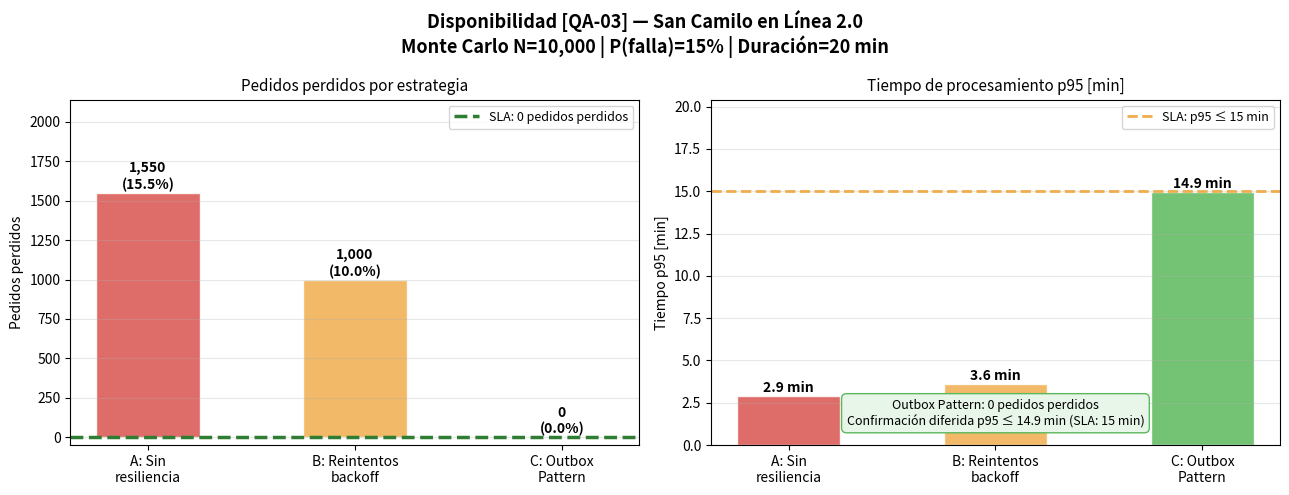

Write Python code to recreate this figure. (Note: this script raises an exception after producing the figure.)
"""
fitness/disponibilidad.py
San Camilo en Línea 2.0 — Evidencia Cuantitativa de Disponibilidad [QA-03]

Escenario: Caída de Yape/Plin durante 20 min en hora pico →
           0 pedidos perdidos mediante Outbox Pattern en PostgreSQL.

Modelo:    Simulación Monte Carlo (N = 10 000 pedidos).
           Compara tres estrategias:
             A) Llamada directa (sin resiliencia) — baseline
             B) Reintentos simples con backoff exponencial
             C) Outbox Pattern + worker asíncrono (táctica elegida)

Autor: Kennedy Chirinos Rojas — Laboratorio 08
"""

from __future__ import annotations

import math
import random
import statistics
from dataclasses import dataclass, field

# ─────────────────────────────────────────────────────────────────────────────
# 1. PARÁMETROS DEL MODELO  (extraídos de arbol.md y atam-lite.md)
# ─────────────────────────────────────────────────────────────────────────────

N_PEDIDOS       = 10_000     # N: tamaño de la simulación Monte Carlo
RANDOM_SEED     = 2026

# --- Falla del proveedor de pagos (Yape/Plin) ---
P_FALLA_PAGO    = 0.15       # probabilidad de que un pedido ocurra durante la ventana de falla
                              # (caída de 20 min en hora pico de ~2 h → ~15% del tráfico)
DURACION_FALLA_MIN = 20.0    # duración máxima de la caída [min] — QA-03
MAX_REINTENTOS  = 3          # reintentos en estrategia B
BACKOFF_BASE_S  = 30         # segundos base para backoff exponencial
MAX_ESPERA_MIN  = 15.0       # ventana de recuperación máxima aceptable [min] — QA-02

# Outbox Pattern: tiempo máximo de procesamiento tras recuperar la conexión
OUTBOX_PROC_MIN = 3.0        # máx 3 min para procesar la cola outbox — T2 / atam-lite.md


# ─────────────────────────────────────────────────────────────────────────────
# 2. ESTRUCTURAS DE DATOS
# ─────────────────────────────────────────────────────────────────────────────

@dataclass
class ResultadoPedido:
    pedido_id:       int
    en_ventana_falla: bool          # True si llegó durante la caída del proveedor
    strategy:        str
    exitoso:         bool
    tiempo_proceso_min: float       # tiempo hasta confirmación final [min]
    reintentos:      int = 0


@dataclass
class ResumenSimulacion:
    strategy:           str
    n_total:            int
    n_perdidos:         int
    n_en_falla:         int
    pct_perdidos:       float
    pct_recuperados:    float        # de los que estuvieron en falla
    tiempo_medio_min:   float
    tiempo_p95_min:     float
    cumple_qa03:        bool         # 0 pedidos perdidos
    cumple_tiempo:      bool         # tiempo_p95 ≤ MAX_ESPERA_MIN


# ─────────────────────────────────────────────────────────────────────────────
# 3. ESTRATEGIAS DE RESILIENCIA
# ─────────────────────────────────────────────────────────────────────────────

def estrategia_sin_resiliencia(
    pedido_id: int,
    en_falla: bool,
    rng: random.Random,
) -> ResultadoPedido:
    """Estrategia A — Llamada directa sin manejo de fallos.

    Si el proveedor está caído, el pedido falla y se pierde.
    El tiempo de proceso es inmediato si hay conexión.
    """
    if en_falla:
        return ResultadoPedido(
            pedido_id=pedido_id,
            en_ventana_falla=True,
            strategy="A_sin_resiliencia",
            exitoso=False,
            tiempo_proceso_min=0.0,
        )
    # Tiempo de proceso normal: ~0.5–3 min (confirmación Yape en línea)
    t = rng.uniform(0.5, 3.0)
    return ResultadoPedido(
        pedido_id=pedido_id,
        en_ventana_falla=False,
        strategy="A_sin_resiliencia",
        exitoso=True,
        tiempo_proceso_min=t,
    )


def estrategia_reintentos(
    pedido_id: int,
    en_falla: bool,
    rng: random.Random,
) -> ResultadoPedido:
    """Estrategia B — Reintentos simples con backoff exponencial.

    Intenta hasta MAX_REINTENTOS veces con espera 2^i × BACKOFF_BASE_S.
    La falla persiste durante la ventana completa: si todos los reintentos
    caen dentro de ella, el pedido se pierde.
    """
    if not en_falla:
        t = rng.uniform(0.5, 3.0)
        return ResultadoPedido(
            pedido_id=pedido_id,
            en_ventana_falla=False,
            strategy="B_reintentos",
            exitoso=True,
            tiempo_proceso_min=t,
        )

    # Tiempo residual de falla al momento de llegada (uniforme [0, DURACION_FALLA])
    t_restante_falla = rng.uniform(0, DURACION_FALLA_MIN)
    t_acumulado = 0.0

    for intento in range(1, MAX_REINTENTOS + 1):
        espera_s = (2 ** intento) * BACKOFF_BASE_S + rng.uniform(-5, 5)
        espera_min = espera_s / 60.0
        t_acumulado += espera_min
        if t_acumulado >= t_restante_falla:
            # La falla terminó antes del próximo reintento → éxito
            t_extra = rng.uniform(0.5, 2.0)
            return ResultadoPedido(
                pedido_id=pedido_id,
                en_ventana_falla=True,
                strategy="B_reintentos",
                exitoso=True,
                tiempo_proceso_min=t_acumulado + t_extra,
                reintentos=intento,
            )

    # Agotó reintentos dentro de la ventana de falla → pedido perdido
    return ResultadoPedido(
        pedido_id=pedido_id,
        en_ventana_falla=True,
        strategy="B_reintentos",
        exitoso=False,
        tiempo_proceso_min=t_acumulado,
        reintentos=MAX_REINTENTOS,
    )


def estrategia_outbox(
    pedido_id: int,
    en_falla: bool,
    rng: random.Random,
) -> ResultadoPedido:
    """Estrategia C — Outbox Pattern (táctica elegida, QA-03 / atam-lite.md T2).

    El pedido siempre se persiste en PostgreSQL con estado 'PENDIENTE_PAGO'.
    Un worker Celery monitorea la tabla outbox y reintenta el cobro al
    detectar que el proveedor está disponible nuevamente.

    Garantía: 0 pedidos perdidos (el pedido siempre queda en la DB).
    Coste: confirmación diferida (consistencia eventual).
    """
    if not en_falla:
        t = rng.uniform(0.5, 2.5)
        return ResultadoPedido(
            pedido_id=pedido_id,
            en_ventana_falla=False,
            strategy="C_outbox",
            exitoso=True,
            tiempo_proceso_min=t,
        )

    # Tiempo residual de falla + tiempo de procesamiento del worker
    t_restante_falla = rng.uniform(0, DURACION_FALLA_MIN)
    t_worker_proc    = rng.uniform(0.1, OUTBOX_PROC_MIN)
    t_total          = t_restante_falla + t_worker_proc

    return ResultadoPedido(
        pedido_id=pedido_id,
        en_ventana_falla=True,
        strategy="C_outbox",
        exitoso=True,          # SIEMPRE exitoso: el pedido está en la DB
        tiempo_proceso_min=t_total,
        reintentos=1,
    )


# ─────────────────────────────────────────────────────────────────────────────
# 4. MOTOR DE SIMULACIÓN MONTE CARLO
# ─────────────────────────────────────────────────────────────────────────────

def simular(
    strategy_fn,
    strategy_name: str,
    n: int,
    p_falla: float,
    seed: int,
) -> ResumenSimulacion:
    """Ejecuta N pedidos Monte Carlo con la estrategia dada.

    Args:
        strategy_fn:   función de estrategia a evaluar.
        strategy_name: etiqueta de la estrategia.
        n:             número de pedidos a simular.
        p_falla:       probabilidad de que un pedido llegue en ventana de falla.
        seed:          semilla para reproducibilidad.

    Returns:
        ResumenSimulacion con métricas agregadas.
    """
    rng = random.Random(seed)
    resultados: list[ResultadoPedido] = []

    for i in range(n):
        en_falla = rng.random() < p_falla
        r = strategy_fn(i, en_falla, rng)
        resultados.append(r)

    perdidos    = [r for r in resultados if not r.exitoso]
    en_falla_t  = [r for r in resultados if r.en_ventana_falla]
    recuperados = [r for r in en_falla_t if r.exitoso]
    tiempos     = sorted(r.tiempo_proceso_min for r in resultados if r.exitoso)

    n_total   = len(resultados)
    n_perdidos = len(perdidos)
    n_en_falla = len(en_falla_t)

    pct_perdidos    = (n_perdidos / n_total) * 100
    pct_recuperados = (len(recuperados) / n_en_falla * 100) if n_en_falla > 0 else 100.0
    t_medio = statistics.mean(tiempos) if tiempos else 0.0
    idx_p95 = min(int(math.ceil(0.95 * len(tiempos))) - 1, len(tiempos) - 1)
    t_p95   = tiempos[idx_p95] if tiempos else 0.0

    return ResumenSimulacion(
        strategy=strategy_name,
        n_total=n_total,
        n_perdidos=n_perdidos,
        n_en_falla=n_en_falla,
        pct_perdidos=pct_perdidos,
        pct_recuperados=pct_recuperados,
        tiempo_medio_min=t_medio,
        tiempo_p95_min=t_p95,
        cumple_qa03=(n_perdidos == 0),
        cumple_tiempo=(t_p95 <= MAX_ESPERA_MIN),
    )


# ─────────────────────────────────────────────────────────────────────────────
# 5. EJECUCIÓN Y REPORTE
# ─────────────────────────────────────────────────────────────────────────────

def main() -> None:
    print("=" * 65)
    print("  EVIDENCIA CUANTITATIVA — Disponibilidad [QA-03]")
    print("  San Camilo en Línea 2.0 — fitness/disponibilidad.py")
    print("=" * 65)
    print(f"\n  N pedidos simulados  = {N_PEDIDOS:,}")
    print(f"  P(falla proveedor)   = {P_FALLA_PAGO*100:.0f}%  (20 min caída en hora pico)")
    print(f"  Duración falla       = {DURACION_FALLA_MIN:.0f} min  [QA-03 / arbol.md]")
    print(f"  SLA: pedidos perdidos ≤ 0  |  tiempo_p95 ≤ {MAX_ESPERA_MIN:.0f} min")
    print(f"  Semilla aleatoria    = {RANDOM_SEED}\n")

    estrategias = [
        (estrategia_sin_resiliencia, "A — Sin resiliencia (baseline)",   RANDOM_SEED),
        (estrategia_reintentos,      "B — Reintentos backoff exp.",       RANDOM_SEED + 1),
        (estrategia_outbox,          "C — Outbox Pattern (elegida)",      RANDOM_SEED + 2),
    ]

    resultados: list[ResumenSimulacion] = []
    for fn, nombre, seed in estrategias:
        r = simular(fn, nombre, N_PEDIDOS, P_FALLA_PAGO, seed)
        resultados.append(r)
        print(f"{'─'*65}")
        print(f"  {r.strategy}")
        print(f"    Pedidos totales        : {r.n_total:,}")
        print(f"    Pedidos en ventana falla: {r.n_en_falla:,}  ({r.n_en_falla/r.n_total*100:.1f}%)")
        print(f"    Pedidos perdidos        : {r.n_perdidos:,}  ({r.pct_perdidos:.2f}%)")
        print(f"    Recuperados de la falla : {r.pct_recuperados:.1f}%")
        print(f"    Tiempo medio proceso   : {r.tiempo_medio_min:.2f} min")
        print(f"    Tiempo p95 proceso     : {r.tiempo_p95_min:.2f} min")
        print(f"    QA-03 (0 perdidos)     : {'✓ CUMPLE' if r.cumple_qa03 else '✗ VIOLA'}")
        print(f"    Tiempo ≤ {MAX_ESPERA_MIN:.0f} min         : {'✓ CUMPLE' if r.cumple_tiempo else '✗ VIOLA'}")

    # ── Tabla comparativa final ────────────────────────────────────────────
    print(f"\n{'═'*65}")
    print("  TABLA COMPARATIVA — ANTES vs. DESPUÉS")
    print(f"{'─'*65}")
    hdr = f"  {'Estrategia':<35} {'Perdidos':>8} {'p95 [min]':>10} {'QA-03':>7}"
    print(hdr)
    print(f"  {'─'*35} {'─'*8} {'─'*10} {'─'*7}")
    for r in resultados:
        cumple = "✓" if r.cumple_qa03 else "✗"
        print(f"  {r.strategy:<35} {r.n_perdidos:>8,} {r.tiempo_p95_min:>10.2f} {cumple:>7}")
    print(f"{'═'*65}")

    _generar_grafico(resultados)


def _generar_grafico(resultados: list[ResumenSimulacion]) -> None:
    """Genera gráfico comparativo de las tres estrategias."""
    try:
        import matplotlib
        matplotlib.use("Agg")
        import matplotlib.pyplot as plt
        import numpy as np
    except ImportError:
        print("  [AVISO] matplotlib no disponible — omitiendo gráfico.")
        return

    fig, axes = plt.subplots(1, 2, figsize=(13, 5))
    fig.suptitle(
        "Disponibilidad [QA-03] — San Camilo en Línea 2.0\n"
        f"Monte Carlo N={N_PEDIDOS:,} | P(falla)={P_FALLA_PAGO*100:.0f}% | Duración={DURACION_FALLA_MIN:.0f} min",
        fontsize=13, fontweight="bold",
    )

    nombres_cortos = ["A: Sin\nresiliencia", "B: Reintentos\nbackoff", "C: Outbox\nPattern"]
    colores        = ["#D9534F", "#F0AD4E", "#5CB85C"]

    # ── Subgráfico 1: pedidos perdidos ────────────────────────────────────
    ax1 = axes[0]
    perdidos = [r.n_perdidos for r in resultados]
    bars = ax1.bar(nombres_cortos, perdidos, color=colores, alpha=0.85, edgecolor="white", width=0.5)
    ax1.axhline(0, color="#2E7D32", linewidth=2.5, linestyle="--", label="SLA: 0 pedidos perdidos")

    for bar, val in zip(bars, perdidos):
        ax1.text(bar.get_x() + bar.get_width()/2, bar.get_height() + 5,
                 f"{val:,}\n({val/N_PEDIDOS*100:.1f}%)",
                 ha="center", va="bottom", fontsize=10, fontweight="bold")

    ax1.set_title("Pedidos perdidos por estrategia", fontsize=11)
    ax1.set_ylabel("Pedidos perdidos")
    ax1.set_ylim(-50, max(perdidos) * 1.35 + 50)
    ax1.legend(fontsize=9)
    ax1.grid(axis="y", alpha=0.3)

    # ── Subgráfico 2: tiempo p95 de procesamiento ─────────────────────────
    ax2 = axes[1]
    tiempos_p95 = [r.tiempo_p95_min for r in resultados]
    bars2 = ax2.bar(nombres_cortos, tiempos_p95, color=colores, alpha=0.85, edgecolor="white", width=0.5)
    ax2.axhline(MAX_ESPERA_MIN, color="#F0AD4E", linewidth=2, linestyle="--",
                label=f"SLA: p95 ≤ {MAX_ESPERA_MIN:.0f} min")

    for bar, val in zip(bars2, tiempos_p95):
        ax2.text(bar.get_x() + bar.get_width()/2, bar.get_height() + 0.1,
                 f"{val:.1f} min", ha="center", va="bottom", fontsize=10, fontweight="bold")

    ax2.set_title("Tiempo de procesamiento p95 [min]", fontsize=11)
    ax2.set_ylabel("Tiempo p95 [min]")
    ax2.set_ylim(0, max(tiempos_p95) * 1.3 + 1)
    ax2.legend(fontsize=9)
    ax2.grid(axis="y", alpha=0.3)

    # Anotación de conclusión
    ax2.text(0.5, 0.05,
             "Outbox Pattern: 0 pedidos perdidos\n"
             f"Confirmación diferida p95 ≤ {resultados[2].tiempo_p95_min:.1f} min (SLA: {MAX_ESPERA_MIN:.0f} min)",
             transform=ax2.transAxes, ha="center", va="bottom", fontsize=9,
             bbox=dict(boxstyle="round,pad=0.4", facecolor="#E8F5E9", edgecolor="#5CB85C"))

    plt.tight_layout()

    import os
    out_dir  = os.path.dirname(os.path.abspath(__file__))
    out_path = os.path.join(out_dir, "disponibilidad_resultados.png")
    plt.savefig(out_path, dpi=150, bbox_inches="tight")
    plt.close()
    print(f"\n  Gráfico guardado en: {out_path}")


if __name__ == "__main__":
    main()
